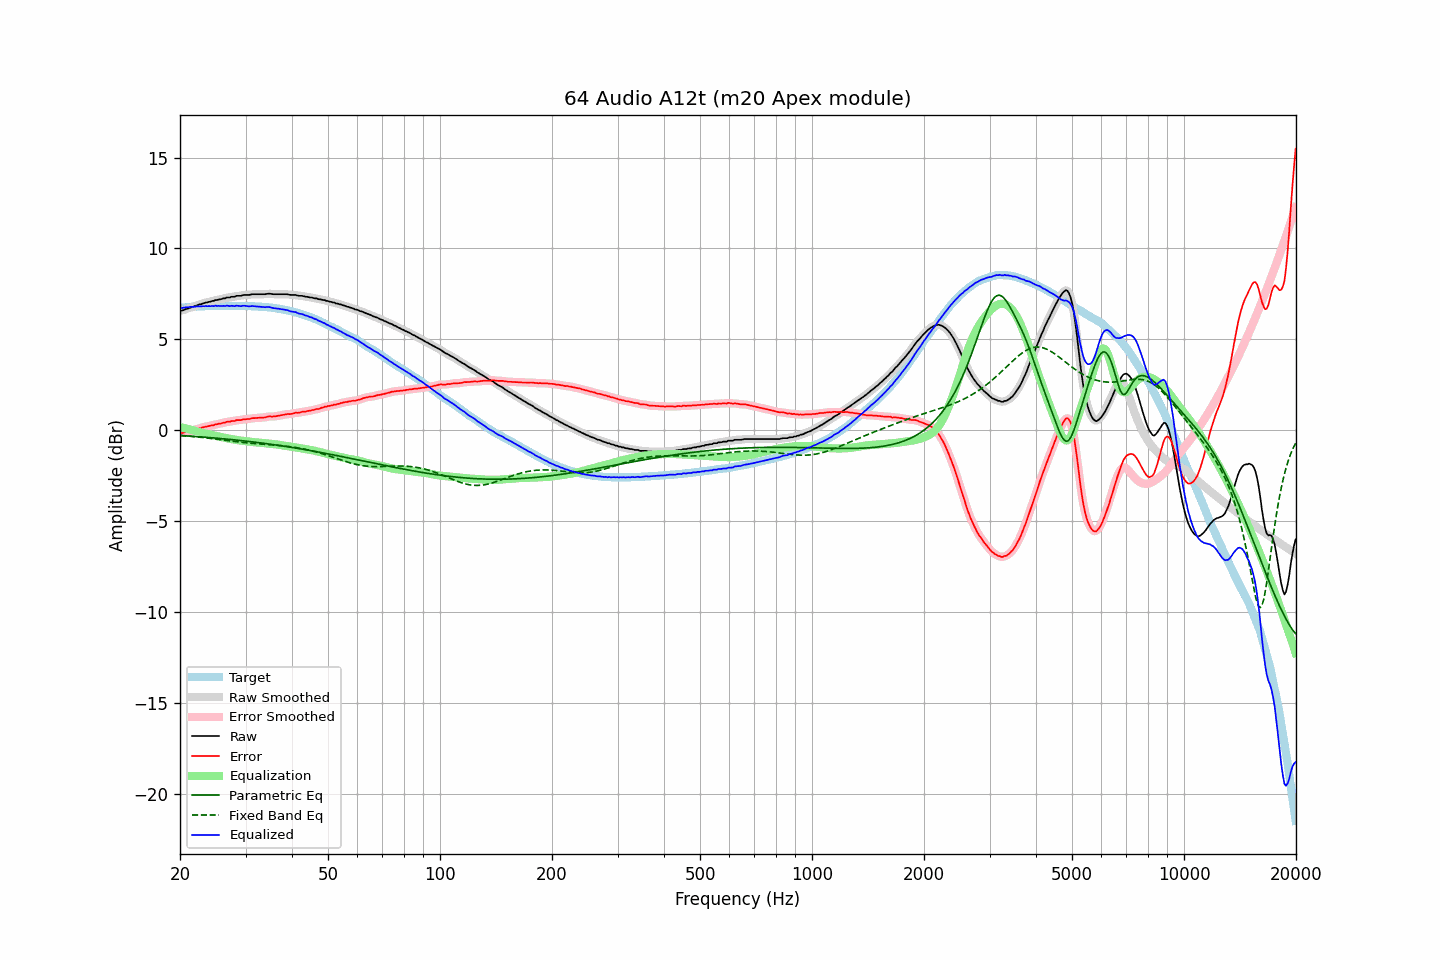

The file beside this chart, header and first rows:
frequency, raw, error, smoothed, error_smoothed, equalization, parametric_eq, fixed_band_eq, equalized_raw, equalized_smoothed, target
20.00, 6.57, -0.16, 6.56, -0.17, 0.17, -0.29, -0.29, 6.75, 6.74, 6.73
20.20, 6.57, -0.17, 6.58, -0.15, 0.15, -0.30, -0.29, 6.73, 6.74, 6.74
20.40, 6.60, -0.15, 6.61, -0.14, 0.13, -0.30, -0.30, 6.74, 6.74, 6.75
20.61, 6.64, -0.12, 6.63, -0.12, 0.11, -0.31, -0.31, 6.75, 6.75, 6.76
20.81, 6.67, -0.09, 6.67, -0.09, 0.09, -0.31, -0.32, 6.76, 6.76, 6.76
21.02, 6.69, -0.08, 6.70, -0.07, 0.07, -0.32, -0.32, 6.76, 6.77, 6.77
21.23, 6.73, -0.05, 6.73, -0.05, 0.05, -0.32, -0.33, 6.78, 6.78, 6.78
21.44, 6.76, -0.03, 6.76, -0.03, 0.03, -0.33, -0.34, 6.79, 6.78, 6.79
21.66, 6.78, -0.01, 6.79, -0.00, -0.00, -0.34, -0.35, 6.78, 6.79, 6.79
21.87, 6.82, 0.02, 6.82, 0.02, -0.03, -0.34, -0.36, 6.80, 6.79, 6.80
22.09, 6.85, 0.05, 6.85, 0.05, -0.05, -0.35, -0.36, 6.80, 6.80, 6.80
22.31, 6.88, 0.07, 6.88, 0.08, -0.08, -0.36, -0.37, 6.81, 6.81, 6.81
22.54, 6.92, 0.11, 6.91, 0.10, -0.10, -0.36, -0.38, 6.82, 6.81, 6.81
22.76, 6.92, 0.10, 6.94, 0.12, -0.12, -0.37, -0.39, 6.80, 6.81, 6.82
22.99, 6.97, 0.15, 6.97, 0.15, -0.15, -0.38, -0.40, 6.83, 6.82, 6.82
23.22, 6.99, 0.17, 6.99, 0.17, -0.17, -0.38, -0.41, 6.82, 6.82, 6.82
23.45, 7.02, 0.19, 7.02, 0.19, -0.19, -0.39, -0.42, 6.83, 6.83, 6.83
23.69, 7.03, 0.20, 7.04, 0.21, -0.21, -0.40, -0.43, 6.82, 6.83, 6.83
23.92, 7.06, 0.23, 7.06, 0.23, -0.23, -0.40, -0.44, 6.83, 6.83, 6.83
24.16, 7.07, 0.24, 7.08, 0.25, -0.25, -0.41, -0.45, 6.82, 6.83, 6.83
24.40, 7.11, 0.27, 7.10, 0.27, -0.27, -0.42, -0.46, 6.84, 6.83, 6.84
24.65, 7.11, 0.27, 7.13, 0.29, -0.29, -0.42, -0.47, 6.82, 6.84, 6.84
24.89, 7.16, 0.32, 7.15, 0.31, -0.31, -0.43, -0.48, 6.85, 6.84, 6.84
25.14, 7.16, 0.32, 7.17, 0.33, -0.33, -0.44, -0.50, 6.83, 6.84, 6.84
25.39, 7.19, 0.35, 7.19, 0.35, -0.35, -0.45, -0.51, 6.84, 6.84, 6.84
25.65, 7.20, 0.36, 7.21, 0.37, -0.37, -0.46, -0.52, 6.83, 6.84, 6.84
25.91, 7.22, 0.38, 7.22, 0.38, -0.39, -0.46, -0.53, 6.83, 6.83, 6.84
26.16, 7.25, 0.41, 7.24, 0.41, -0.41, -0.47, -0.54, 6.84, 6.84, 6.84
26.43, 7.25, 0.41, 7.27, 0.43, -0.43, -0.48, -0.55, 6.83, 6.84, 6.84
26.69, 7.30, 0.46, 7.28, 0.45, -0.44, -0.49, -0.56, 6.86, 6.84, 6.84
26.96, 7.30, 0.46, 7.30, 0.46, -0.46, -0.50, -0.57, 6.84, 6.84, 6.84
27.23, 7.30, 0.46, 7.32, 0.48, -0.48, -0.51, -0.59, 6.82, 6.84, 6.84
27.50, 7.34, 0.50, 7.32, 0.49, -0.49, -0.51, -0.60, 6.85, 6.83, 6.84
27.77, 7.34, 0.50, 7.34, 0.50, -0.51, -0.52, -0.61, 6.83, 6.84, 6.84
28.05, 7.34, 0.50, 7.36, 0.52, -0.52, -0.53, -0.62, 6.82, 6.84, 6.84
28.33, 7.39, 0.55, 7.38, 0.54, -0.53, -0.54, -0.63, 6.86, 6.84, 6.84
28.62, 7.39, 0.55, 7.39, 0.55, -0.55, -0.55, -0.64, 6.84, 6.84, 6.84
28.90, 7.39, 0.55, 7.40, 0.56, -0.56, -0.56, -0.65, 6.83, 6.84, 6.84
29.19, 7.39, 0.55, 7.41, 0.57, -0.57, -0.57, -0.66, 6.82, 6.83, 6.84
29.48, 7.43, 0.59, 7.42, 0.58, -0.58, -0.58, -0.67, 6.85, 6.84, 6.84
29.78, 7.44, 0.60, 7.44, 0.60, -0.59, -0.59, -0.68, 6.85, 6.84, 6.84
30.08, 7.44, 0.60, 7.44, 0.61, -0.61, -0.60, -0.69, 6.84, 6.84, 6.84
30.38, 7.44, 0.61, 7.44, 0.61, -0.62, -0.61, -0.70, 6.83, 6.83, 6.83
30.68, 7.44, 0.61, 7.45, 0.62, -0.63, -0.62, -0.71, 6.81, 6.82, 6.83
30.99, 7.46, 0.63, 7.46, 0.64, -0.64, -0.63, -0.72, 6.82, 6.82, 6.83
31.30, 7.48, 0.66, 7.47, 0.65, -0.65, -0.64, -0.73, 6.83, 6.82, 6.82
31.61, 7.48, 0.66, 7.48, 0.67, -0.66, -0.65, -0.73, 6.82, 6.82, 6.82
31.93, 7.48, 0.67, 7.48, 0.67, -0.67, -0.66, -0.74, 6.82, 6.82, 6.81
32.24, 7.48, 0.67, 7.48, 0.68, -0.67, -0.67, -0.75, 6.81, 6.81, 6.81
32.57, 7.48, 0.68, 7.48, 0.68, -0.68, -0.69, -0.75, 6.80, 6.80, 6.80
32.89, 7.48, 0.68, 7.48, 0.69, -0.69, -0.70, -0.76, 6.79, 6.79, 6.80
33.22, 7.48, 0.69, 7.48, 0.69, -0.70, -0.71, -0.77, 6.78, 6.78, 6.79
33.55, 7.48, 0.69, 7.48, 0.70, -0.71, -0.72, -0.77, 6.77, 6.77, 6.79
33.89, 7.48, 0.70, 7.49, 0.71, -0.72, -0.73, -0.78, 6.77, 6.77, 6.78
34.23, 7.50, 0.73, 7.50, 0.73, -0.73, -0.74, -0.79, 6.78, 6.78, 6.77
34.57, 7.51, 0.75, 7.51, 0.75, -0.73, -0.76, -0.79, 6.78, 6.77, 6.76
34.92, 7.51, 0.76, 7.51, 0.76, -0.74, -0.77, -0.80, 6.77, 6.76, 6.75
35.27, 7.49, 0.74, 7.50, 0.75, -0.75, -0.78, -0.81, 6.74, 6.74, 6.75
35.62, 7.48, 0.75, 7.49, 0.75, -0.76, -0.79, -0.81, 6.72, 6.72, 6.73
35.97, 7.48, 0.76, 7.48, 0.76, -0.77, -0.80, -0.82, 6.71, 6.71, 6.72
... 635 more rows
